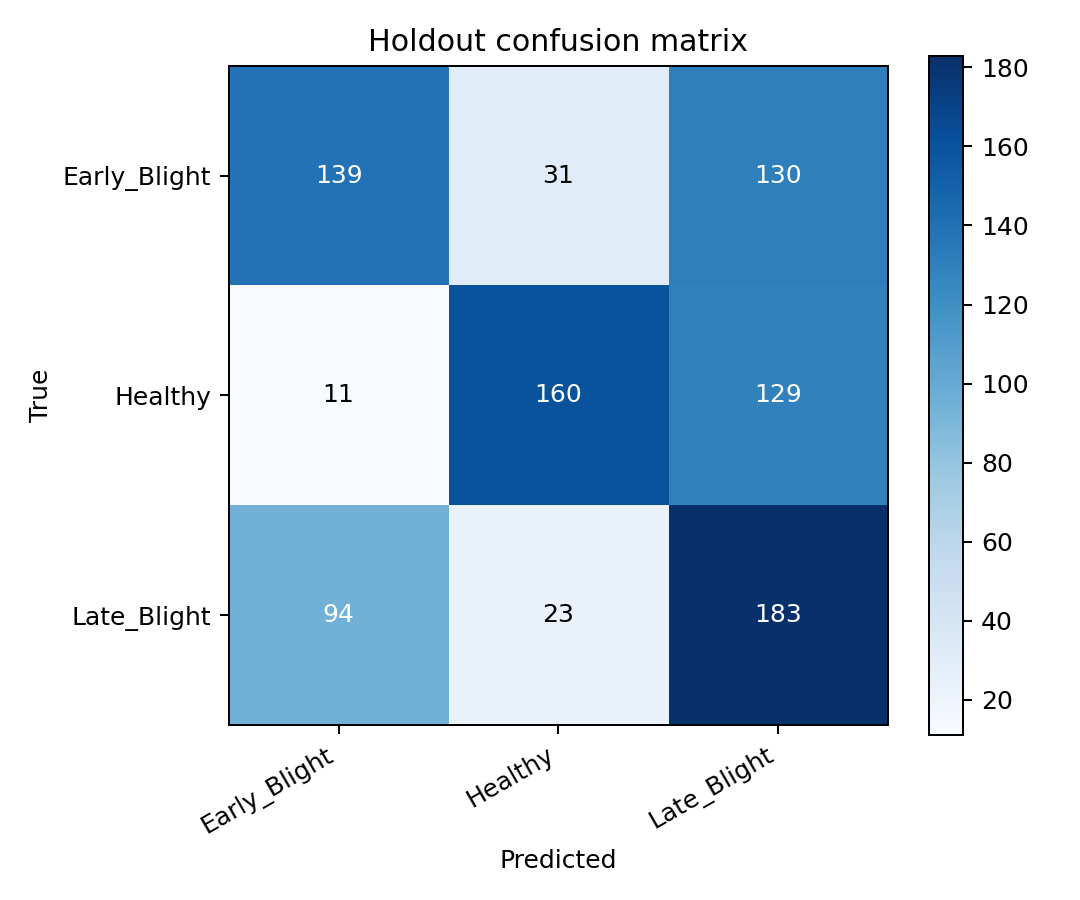

Data behind this chart, as committed beside it:
true/pred, Early_Blight, Healthy, Late_Blight
Early_Blight, 139, 31, 130
Healthy, 11, 160, 129
Late_Blight, 94, 23, 183
